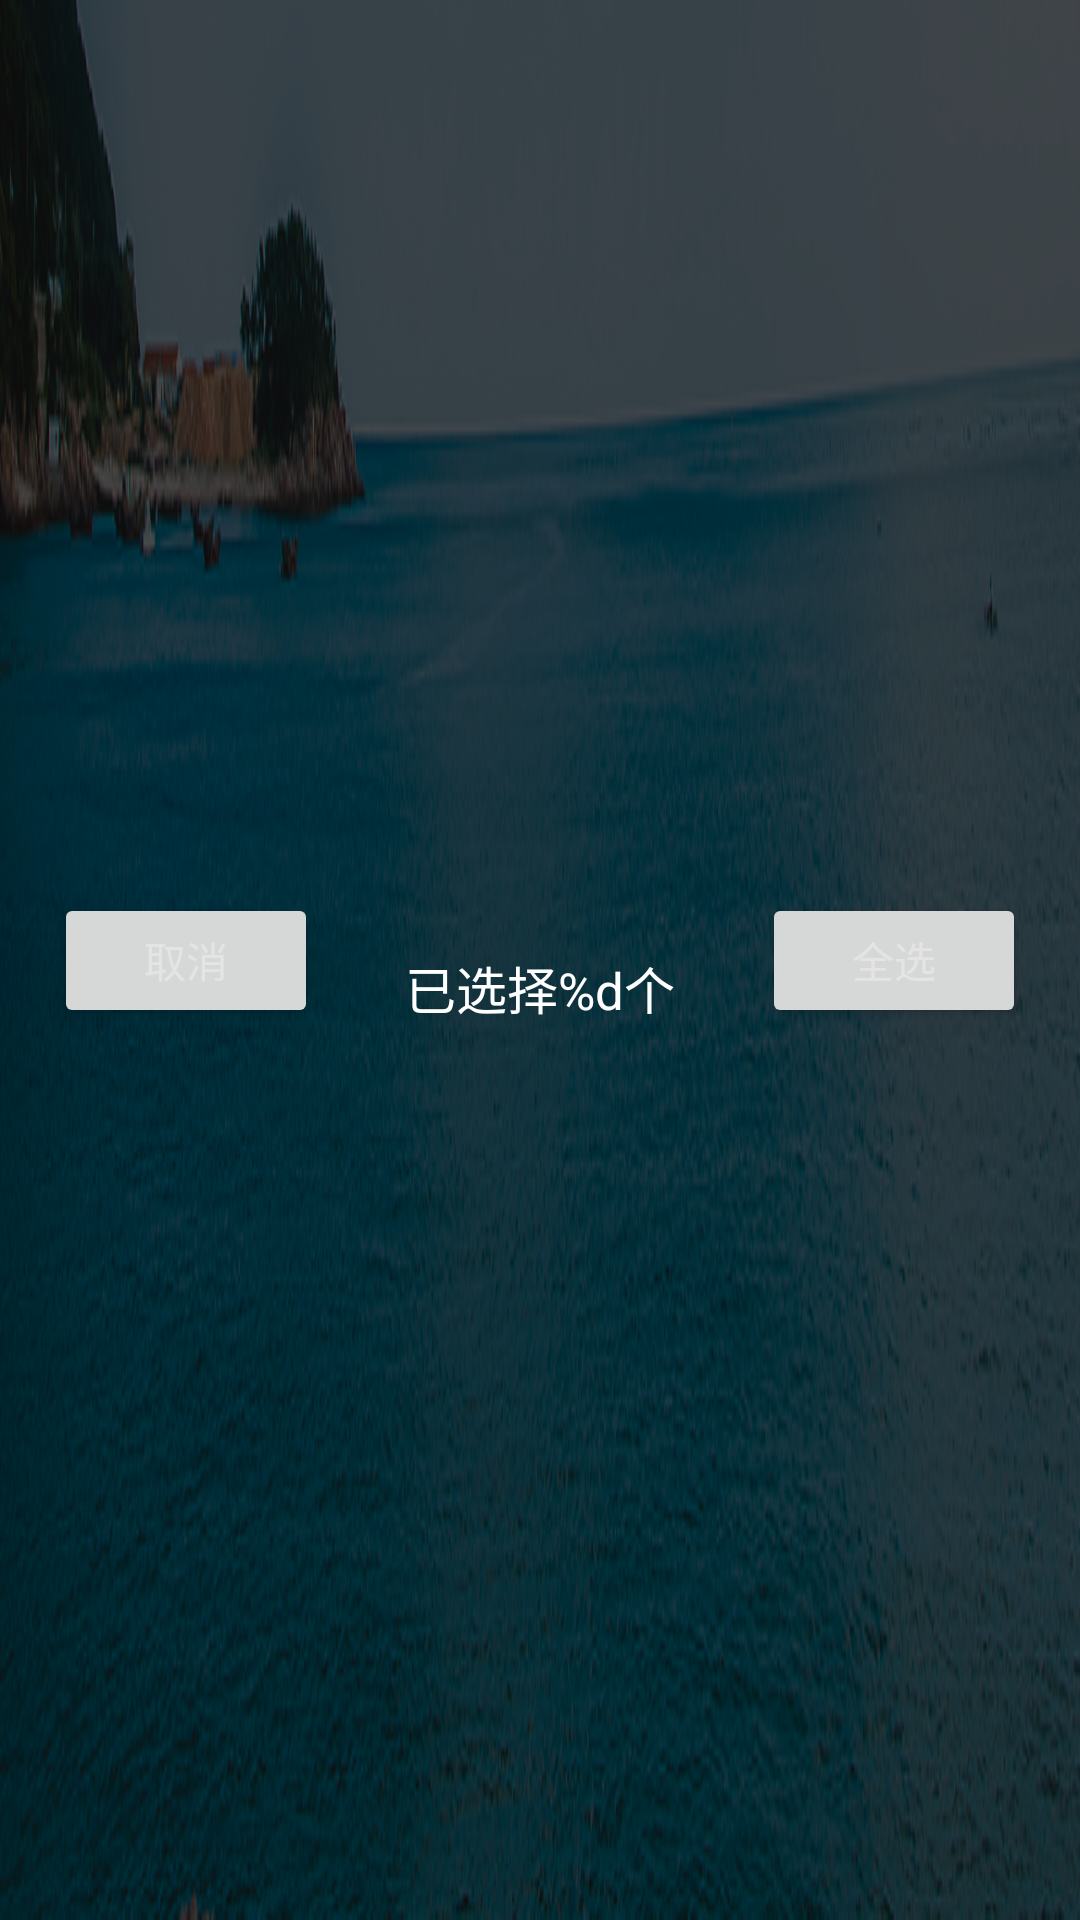

Reconstruct the res/layout file that produces this screen, plus the resources it refers to.
<!-- AndroidManifest.xml: application theme Theme.CloudAlbum -->
<!-- res/layout/tooltitle_layout.xml -->
<?xml version="1.0" encoding="utf-8"?>
<androidx.constraintlayout.widget.ConstraintLayout xmlns:android="http://schemas.android.com/apk/res/android"
    xmlns:app="http://schemas.android.com/apk/res-auto"
    xmlns:tools="http://schemas.android.com/tools"
    android:layout_width="match_parent"
    android:layout_height="wrap_content"
    android:background="@mipmap/tooltitleback">


    <Button
        android:id="@+id/tool_cancel"
        android:layout_width="wrap_content"
        android:layout_height="45dp"
        android:layout_marginStart="18dp"
        android:layout_marginTop="2dp"
        android:layout_marginBottom="2dp"
        android:text="取消"

        android:textColor="@color/Editgray"
        app:layout_constraintBottom_toBottomOf="parent"
        app:layout_constraintStart_toStartOf="parent"
        app:layout_constraintTop_toTopOf="parent" />

    <Button
        android:id="@+id/tool_select_all"
        android:layout_width="wrap_content"
        android:layout_height="45dp"
        android:layout_marginTop="2dp"
        android:layout_marginEnd="18dp"
        android:layout_marginBottom="2dp"
        android:text="全选"
        android:textColor="@color/Editgray"
        app:layout_constraintBottom_toBottomOf="parent"
        app:layout_constraintEnd_toEndOf="parent"
        app:layout_constraintTop_toTopOf="parent" />

    <TextView
        android:id="@+id/count"
        android:layout_width="wrap_content"
        android:layout_height="wrap_content"
        android:text="已选择%d个"
        android:textSize="17sp"
        android:textColor="@color/white"
        app:layout_constraintBottom_toBottomOf="parent"
        app:layout_constraintEnd_toStartOf="@+id/tool_select_all"
        app:layout_constraintStart_toEndOf="@+id/tool_cancel"
        app:layout_constraintTop_toTopOf="parent"
        app:layout_constraintVertical_bias="0.515" />
</androidx.constraintlayout.widget.ConstraintLayout>
<!-- resources referenced by this layout -->
<resources>
  <color name="Editgray">#E4E4E4</color>
  <color name="white">#FFFFFFFF</color>
  <!-- mipmap tooltitleback: png bitmap (mipmap-xxhdpi, 413919 bytes) -->
  <style name="Theme.CloudAlbum" parent="Theme.MaterialComponents.DayNight.DarkActionBar">
          
          <item name="colorPrimary">@color/AlbumBlue</item>
          <item name="colorPrimaryVariant">@color/AlbumBlue</item>
          <item name="colorOnPrimary">@color/white</item>
          
          <item name="colorSecondary">@color/AlbumBlue2</item>
          <item name="colorSecondaryVariant">@color/AlbumBlue2</item>
          <item name="colorOnSecondary">@color/black</item>
          
          <item name="android:statusBarColor" tools:targetApi="l">?attr/colorPrimaryVariant</item>
          
      </style>
  <color name="AlbumBlue">#FF1F85DF</color>
  <color name="AlbumBlue2">#16C8F5</color>
  <color name="black">#FF000000</color>
</resources>
